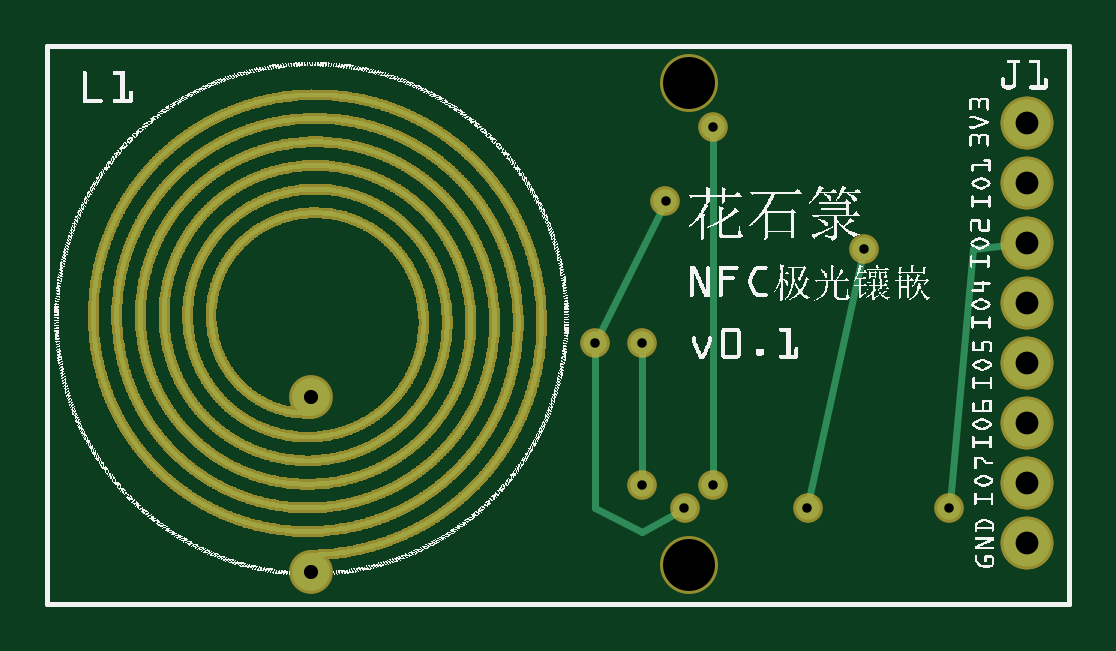
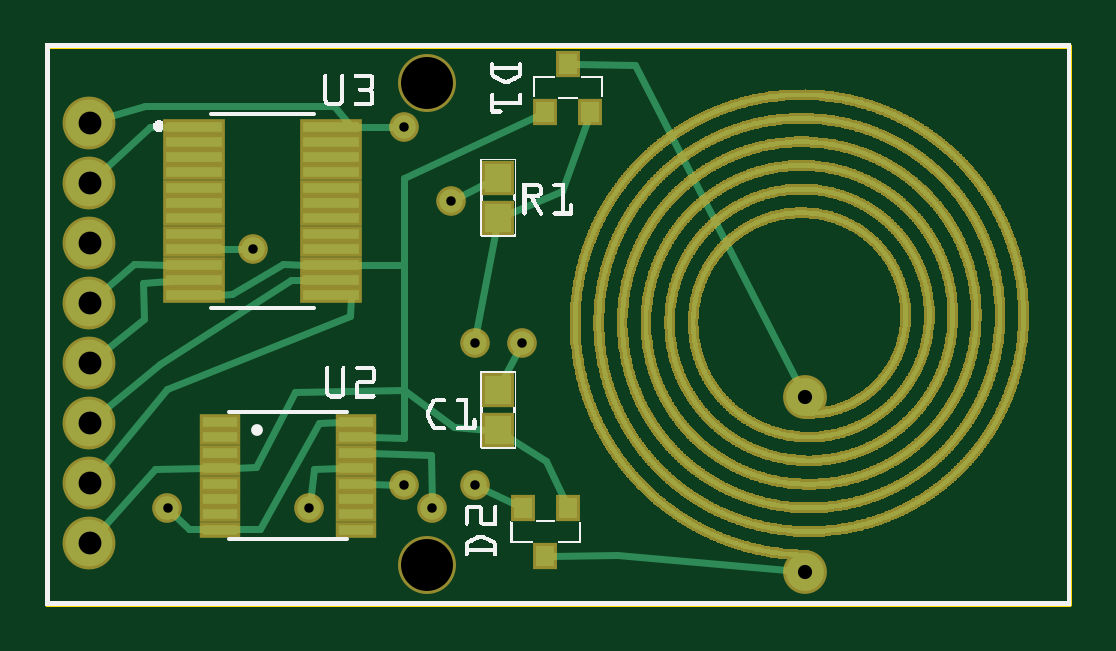
Circuit board: 9 layer files. Board 43.3 x 23.6 mm.
- outline: single-channel_contour.gm1 (367 bytes)
- bottom_copper: single-channel_copperBottom.gbl (176103 bytes)
- top_copper: single-channel_copperTop.gtl (173844 bytes)
- drill: single-channel_drill.txt (491 bytes)
- bottom_mask: single-channel_maskBottom.gbs (174356 bytes)
- top_mask: single-channel_maskTop.gts (173653 bytes)
- paste: single-channel_pasteMaskBottom.gbp (172755 bytes)
- bottom_silk: single-channel_silkBottom.gbo (87369 bytes)
- top_silk: single-channel_silkTop.gto (246120 bytes)

=== outline: single-channel_contour.gm1 ===
G04 MADE WITH FRITZING*
G04 WWW.FRITZING.ORG*
G04 DOUBLE SIDED*
G04 HOLES PLATED*
G04 CONTOUR ON CENTER OF CONTOUR VECTOR*
%ASAXBY*%
%FSLAX23Y23*%
%MOIN*%
%OFA0B0*%
%SFA1.0B1.0*%
%ADD10R,1.710980X0.937287*%
%ADD11C,0.008000*%
%ADD10C,0.008*%
%LNCONTOUR*%
G90*
G70*
G54D10*
G54D11*
X4Y933D02*
X1707Y933D01*
X1707Y4D01*
X4Y4D01*
X4Y933D01*
D02*
G04 End of contour*
M02*
=== bottom_copper: single-channel_copperBottom.gbl (176103 bytes, source omitted) ===
=== top_copper: single-channel_copperTop.gtl (173844 bytes, source omitted) ===
=== drill: single-channel_drill.txt ===
; NON-PLATED HOLES START AT T1
; THROUGH (PLATED) HOLES START AT T100
M48
INCH
T1C0.086614
T100C0.015748
T101C0.023622
T102C0.038031
%
T1
X010737Y008715
X010737Y000683
T100
X015068Y001628
X009949Y002022
X009949Y004384
X013649Y005954
X011131Y007981
X010343Y006746
X011131Y002022
X010658Y001628
X012705Y001628
X009162Y004384
T101
X004438Y003478
X004438Y000565
T102
X016367Y007053
X016367Y008053
X016367Y002053
X016367Y003053
X016367Y004053
X016367Y001053
X016367Y006053
X016367Y005053
T00
M30

=== bottom_mask: single-channel_maskBottom.gbs (174356 bytes, source omitted) ===
=== top_mask: single-channel_maskTop.gts (173653 bytes, source omitted) ===
=== paste: single-channel_pasteMaskBottom.gbp (172755 bytes, source omitted) ===
=== bottom_silk: single-channel_silkBottom.gbo (87369 bytes, source omitted) ===
=== top_silk: single-channel_silkTop.gto (246120 bytes, source omitted) ===
